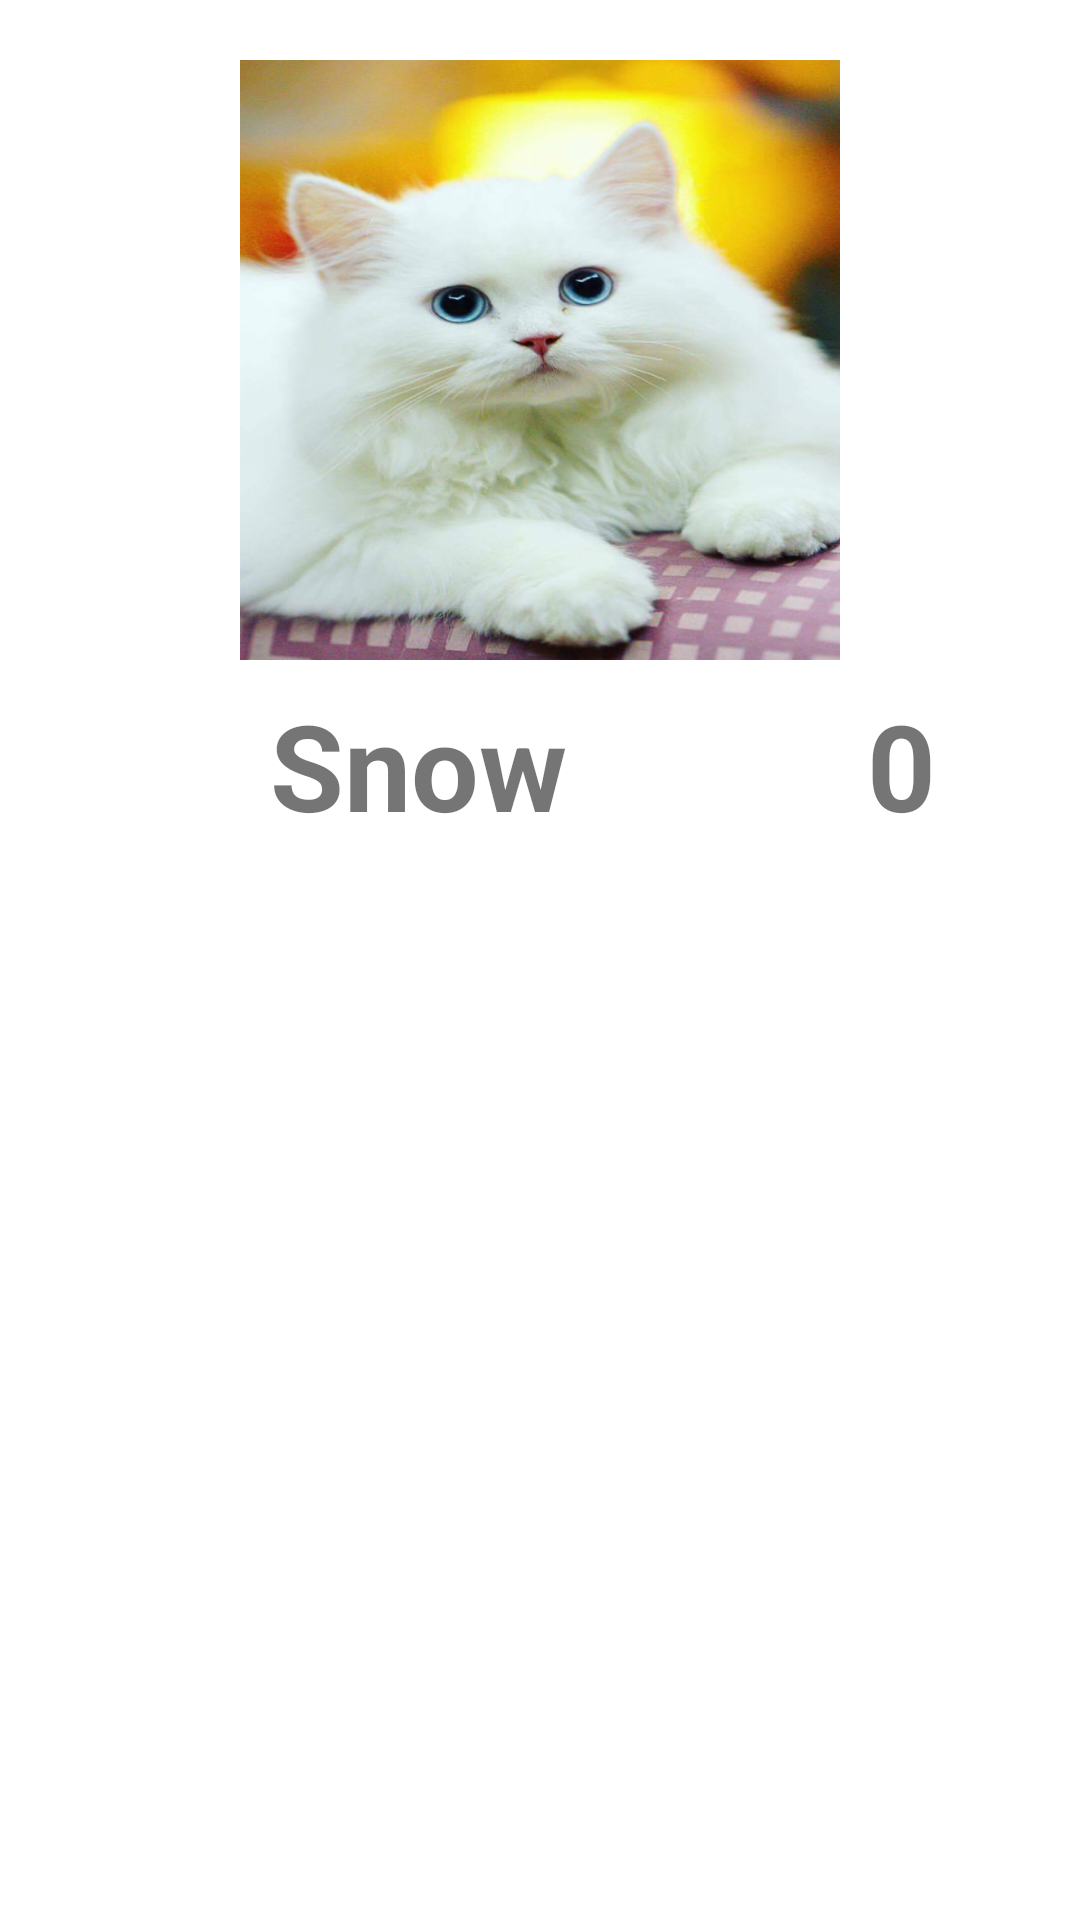

This screen was rendered from an Android layout file. Write that file and the resources it references.
<!-- AndroidManifest.xml: application theme AppTheme -->
<!-- res/layout/card_view_mascota.xml -->
<?xml version="1.0" encoding="utf-8"?>
<LinearLayout xmlns:android="http://schemas.android.com/apk/res/android"
    android:orientation="vertical" android:layout_width="match_parent"
    android:layout_height="wrap_content">

    <LinearLayout
        android:layout_width="match_parent"
        android:layout_height="wrap_content"
        android:orientation="vertical"
        android:layout_margin="20dp">

        <ImageView
            android:layout_width="200dp"
            android:layout_height="200dp"
            android:layout_gravity="center_horizontal"
            android:id="@+id/ivFoto"
            android:background="@drawable/cat1"
            />

        <LinearLayout
            android:layout_width="match_parent"
            android:layout_height="wrap_content"
            android:orientation="horizontal">

            <ImageButton
                android:layout_width="70dp"
                android:layout_height="70dp"
                android:background="@drawable/asset_white_bone"
                android:id="@+id/ibHuesoBlanco"
                />

            <TextView
                android:layout_width="wrap_content"
                android:layout_height="wrap_content"
                android:textStyle="bold"
                android:textSize="40dp"
                android:layout_gravity="center_vertical"
                android:text="Snow"
                android:id="@+id/tvNombre"/>

            <TextView
                android:layout_width="wrap_content"
                android:layout_height="wrap_content"
                android:textStyle="bold"
                android:textSize="40dp"
                android:layout_gravity="center_vertical"
                android:layout_marginLeft="100dp"
                android:text="0"
                android:id="@+id/tvnLikes"/>
            
            <ImageView
                android:layout_width="70dp"
                android:layout_height="70dp"
                android:src="@drawable/asset_yellow_bone"
                android:id="@+id/ivHuesoAmarillo"
                android:layout_gravity="center_vertical"/>

        </LinearLayout>

    </LinearLayout>

</LinearLayout>
<!-- resources referenced by this layout -->
<resources>
  <!-- drawable cat1: png bitmap (drawable-mdpi, 714254 bytes) -->
</resources>
